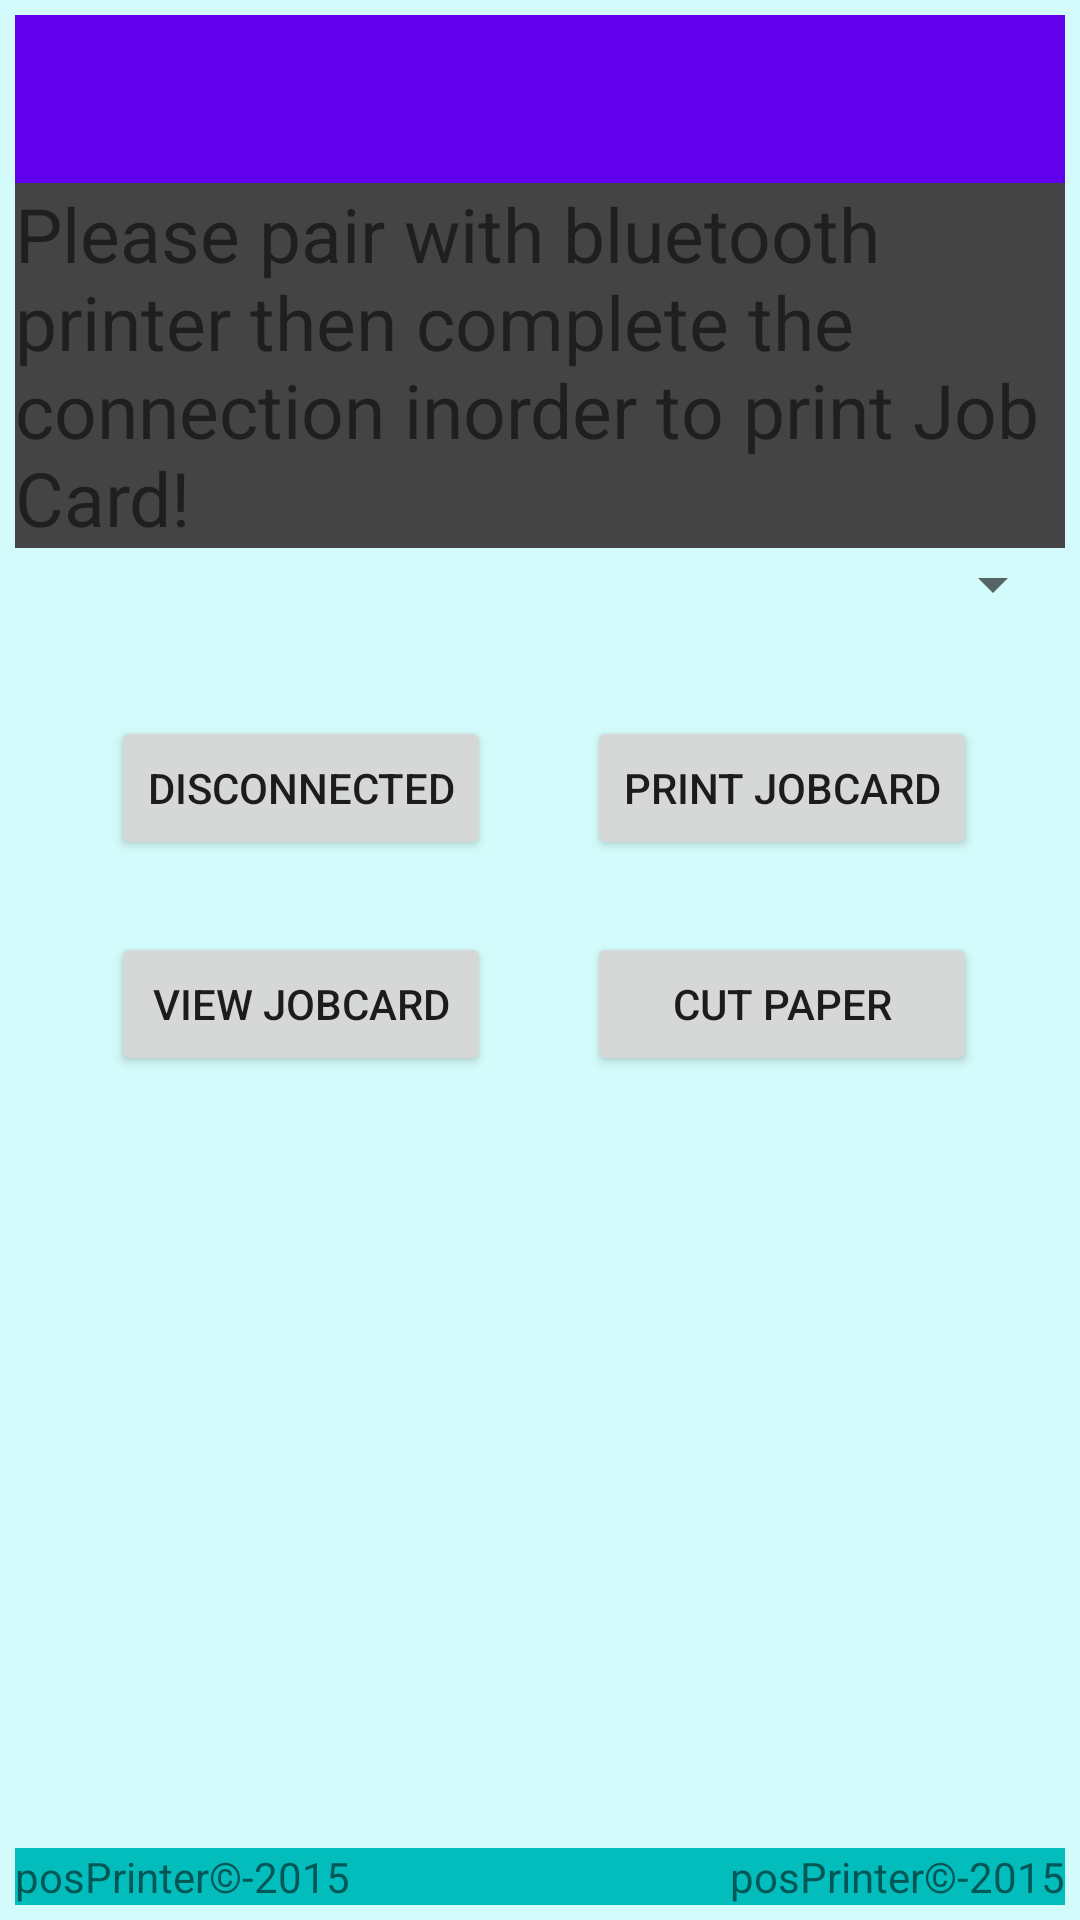

Write the Android layout XML for this screen, with the resource values it uses.
<!-- AndroidManifest.xml: application theme AppTheme -->
<!-- res/layout/activity_print.xml -->
<RelativeLayout xmlns:android="http://schemas.android.com/apk/res/android"
    xmlns:tools="http://schemas.android.com/tools"
    android:layout_width="match_parent"
    android:layout_height="match_parent"
    xmlns:app="http://schemas.android.com/apk/res-auto"
    android:background="#d4fbfb"
    android:paddingBottom="5dp"
    android:paddingLeft="5dp"
    android:paddingRight="5dp"
    android:paddingTop="5dp"
    tools:context=".PrintActivity">

    <include layout="@layout/appbar_layout"/>

    <TextView
        android:id="@+id/textTip"
        android:layout_width="match_parent"
        android:layout_height="wrap_content"
        android:background="@color/dkGray"
        android:layout_below="@id/ab_genAppBar"
        android:text="@string/Tip"
        android:textSize="25sp" />

    <Spinner
        android:id="@+id/deviceSpinner"
        android:layout_width="wrap_content"
        android:layout_height="wrap_content"
        android:layout_alignStart="@+id/textTip"
        android:layout_alignEnd="@id/textTip"
        android:layout_below="@+id/textTip" />

    <Button
        android:id="@+id/btn_Connect"
        android:layout_width="wrap_content"
        android:layout_height="wrap_content"
        android:layout_margin="32dp"
        android:layout_below="@id/deviceSpinner"
        android:text="@string/Disconnected" />


    <Button
        android:id="@+id/btn_printJobCard"
        android:layout_width="wrap_content"
        android:layout_height="wrap_content"
        android:layout_alignTop="@+id/btn_Connect"
        android:layout_toEndOf="@id/btn_Connect"
        android:layout_below="@+id/btn_Connect"
        android:text="@string/printJobCard" />


    <Button
        android:id="@+id/btn_viewJobCard"
        android:layout_width="wrap_content"
        android:layout_height="wrap_content"
        android:layout_marginTop="24dp"
        android:layout_alignStart="@+id/btn_Connect"
        android:layout_alignEnd="@id/btn_Connect"
        android:layout_below="@+id/btn_printJobCard"
        android:text="@string/viewJobCard" />

    <Button
        android:id="@+id/ButtonCutPaper"
        android:layout_width="wrap_content"
        android:layout_height="wrap_content"
        android:layout_alignStart="@+id/btn_printJobCard"
        android:layout_alignEnd="@id/btn_printJobCard"
        android:layout_alignTop="@+id/btn_viewJobCard"
        android:layout_below="@+id/btn_printJobCard"
        android:text="@string/CutPaper" />

    <TextView
        android:id="@+id/textXPrinter"
        android:layout_width="wrap_content"
        android:layout_height="wrap_content"
        android:layout_alignTop="@+id/TextLogs"
        android:layout_alignParentBottom="true"
        android:layout_alignEnd="@+id/textTip"
        android:gravity="bottom"
        android:background="#03bcbc"
        android:text="@string/Logs" />

    <TextView
        android:id="@+id/TextLogs"
        android:layout_width="wrap_content"
        android:layout_height="wrap_content"
        android:layout_alignParentStart="true"
        android:layout_alignParentBottom="true"
        android:layout_toStartOf="@+id/textXPrinter"
        android:background="#03bcbc"
        android:text="@string/Logs" />



</RelativeLayout>
<!-- res/layout/appbar_layout.xml (included above) -->
<?xml version="1.0" encoding="utf-8"?>
<com.google.android.material.appbar.AppBarLayout
    android:layout_width="match_parent"
    android:layout_height="wrap_content"
    xmlns:app="http://schemas.android.com/apk/res-auto"
    android:id="@+id/ab_genAppBar"
    app:layout_constraintStart_toStartOf="parent"
    app:layout_constraintTop_toTopOf="parent"
    android:theme="@style/AppTheme.AppBarOverlay"
    xmlns:android="http://schemas.android.com/apk/res/android">
    <androidx.appcompat.widget.Toolbar
        android:layout_width="match_parent"
        android:layout_height="?android:attr/actionBarSize"
        android:background="@color/colorPrimary"
        app:titleTextColor="@color/colorWhite"
        app:popupTheme="@style/AppTheme.PopupOverlay"
        android:id="@+id/tb_genToolBar">
    </androidx.appcompat.widget.Toolbar>
</com.google.android.material.appbar.AppBarLayout>
<!-- resources referenced by this layout -->
<resources>
  <color name="colorPrimary">#6200EE</color>
  <color name="colorWhite">#ffffff</color>
  <color name="dkGray">#ff444444</color>
  <string name="CutPaper">Cut Paper</string>
  <string name="Disconnected">Disconnected</string>
  <string name="Logs">posPrinter©-2015</string>
  <string name="Tip">Please pair with bluetooth printer then complete the connection inorder to print Job Card!</string>
  <string name="printJobCard">Print JobCard</string>
  <string name="viewJobCard">View JobCard</string>
  <style name="AppTheme.AppBarOverlay" parent="ThemeOverlay.AppCompat.Dark.ActionBar" />
  <style name="AppTheme.PopupOverlay" parent="ThemeOverlay.AppCompat.Dark" />
  <style name="AppTheme" parent="Theme.AppCompat.Light.DarkActionBar">
          
          <item name="colorPrimary">@color/colorPrimary</item>
          <item name="colorPrimaryDark">@color/colorPrimaryDark</item>
          <item name="colorAccent">@color/colorAccent</item>
          <item name="windowActionBar">true</item>
          <item name="windowNoTitle">true</item>
      </style>
  <color name="colorPrimaryDark">#3700B3</color>
  <color name="colorAccent">#03DAC5</color>
</resources>
